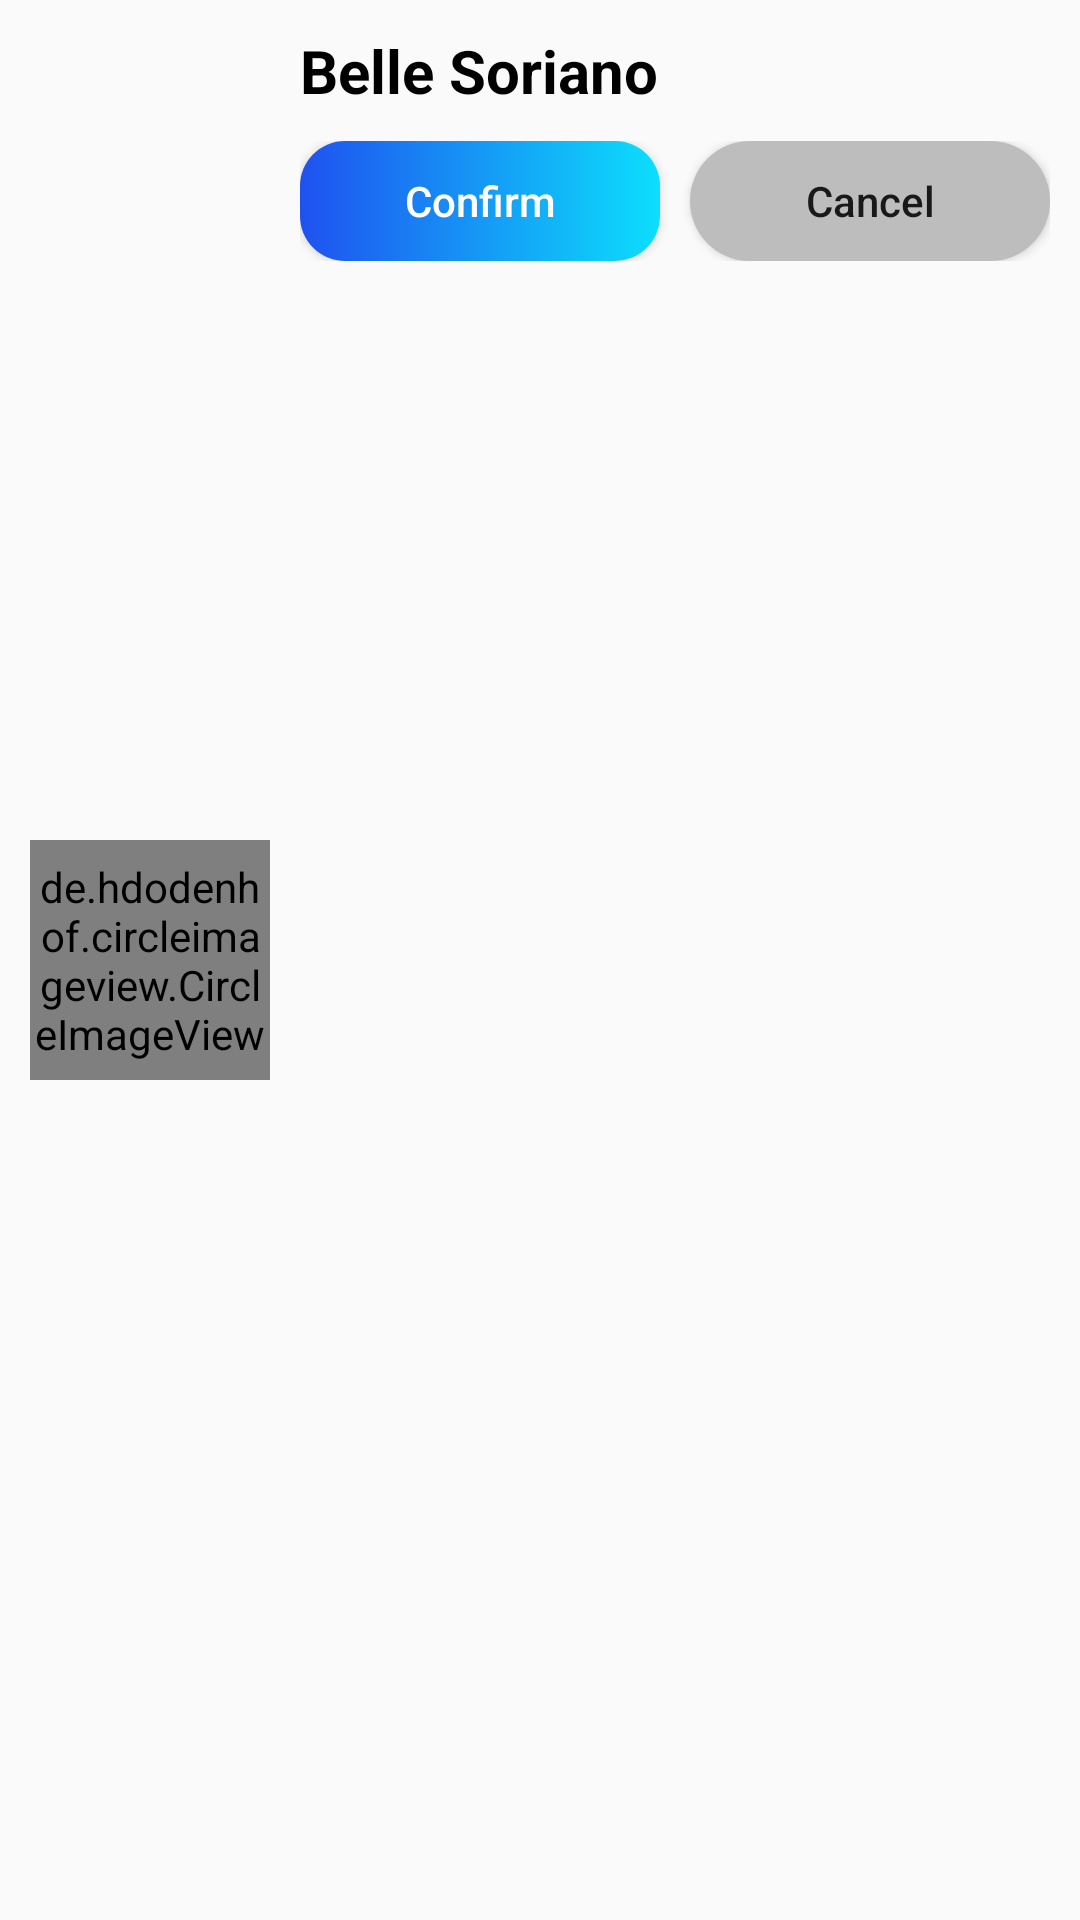

Write the Android layout XML for this screen, with the resource values it uses.
<!-- AndroidManifest.xml: application theme Theme.KonekQ.AppCompat -->
<!-- res/layout/friend_request_list_item_layout.xml -->
<?xml version="1.0" encoding="utf-8"?>
<LinearLayout xmlns:android="http://schemas.android.com/apk/res/android"
    android:layout_width="match_parent"
    android:layout_height="wrap_content"
    android:padding="10dp">
    <de.hdodenhof.circleimageview.CircleImageView
        android:layout_width="80dp"
        android:layout_height="80dp"
        android:src="@drawable/belle_profile"
        android:layout_gravity="center_vertical"
        android:layout_marginRight="10dp"
        />

   <LinearLayout
       android:layout_width="match_parent"
       android:layout_height="wrap_content"
       android:orientation="vertical">
       <TextView
           android:layout_width="wrap_content"
           android:layout_height="wrap_content"
           android:text="Belle Soriano"
           android:layout_gravity="center_vertical"
           android:textSize="20sp"
           android:textStyle="bold"
           android:textColor="@color/black"
           android:layout_marginBottom="10dp"
           />
       <LinearLayout
           android:layout_width="match_parent"
           android:layout_height="wrap_content">
           <Button
               android:layout_width="wrap_content"
               android:layout_height="40dp"
               android:layout_weight="1"
               android:background="@drawable/btn_bg"
               android:textColor="@color/white"
               android:textAllCaps="false"
               android:textSize="14sp"
               android:layout_marginRight="10dp"
               android:padding="5dp"
               android:text="Confirm"/>
           <Button
               android:textSize="14sp"
               android:textAllCaps="false"
               android:layout_weight="1"
               android:padding="5dp"
               android:layout_width="wrap_content"
               android:layout_height="40dp"
               android:background="@drawable/rounded_btn_bg"
               android:backgroundTint="@color/gray_500"
               android:text="Cancel"/>
       </LinearLayout>
   </LinearLayout>

</LinearLayout>
<!-- resources referenced by this layout -->
<resources>
  <color name="black">#FF000000</color>
  <color name="gray_500">#BDBDBD</color>
  <color name="white">#FFFFFFFF</color>
  <!-- drawable belle_profile: jpg bitmap (drawable, 84935 bytes) -->
  <!-- drawable btn_bg (drawable) -->
  <?xml version="1.0" encoding="utf-8"?>
  <shape xmlns:android="http://schemas.android.com/apk/res/android"
      android:shape="rectangle">
      
      <gradient
          android:startColor="#1F51EF"
          android:endColor="#0CDFFC"
          android:type="linear"
     />
      <corners android:radius="15dp"/>
  </shape>
  <!-- drawable rounded_btn_bg (drawable) -->
  <?xml version="1.0" encoding="utf-8"?>
  <shape xmlns:android="http://schemas.android.com/apk/res/android">
      <solid android:color="@color/gray_100"/>
      <corners android:radius="20dp"/>
  </shape>
  <style name="Theme.KonekQ.AppCompat" parent="Theme.AppCompat.DayNight.NoActionBar">
          <item name="colorPrimary">@color/dark_blue</item>
          <item name="android:textSize">14sp</item>
  
          <item name="colorPrimaryVariant">@color/dark_blue</item>
          
          <item name="colorSecondary">@color/blue</item>
          <item name="colorSecondaryVariant">@color/blue</item>
          <item name="colorOnSecondary">@color/black</item>
          
          <item name="android:statusBarColor">@color/white</item>
          <item name="android:windowLightStatusBar" tools:targetApi="m">true</item>
      </style>
  <color name="gray_100">#EDF1F3</color>
  <color name="dark_blue">#1E2F97</color>
  <color name="blue">#1AA7EC</color>
</resources>
